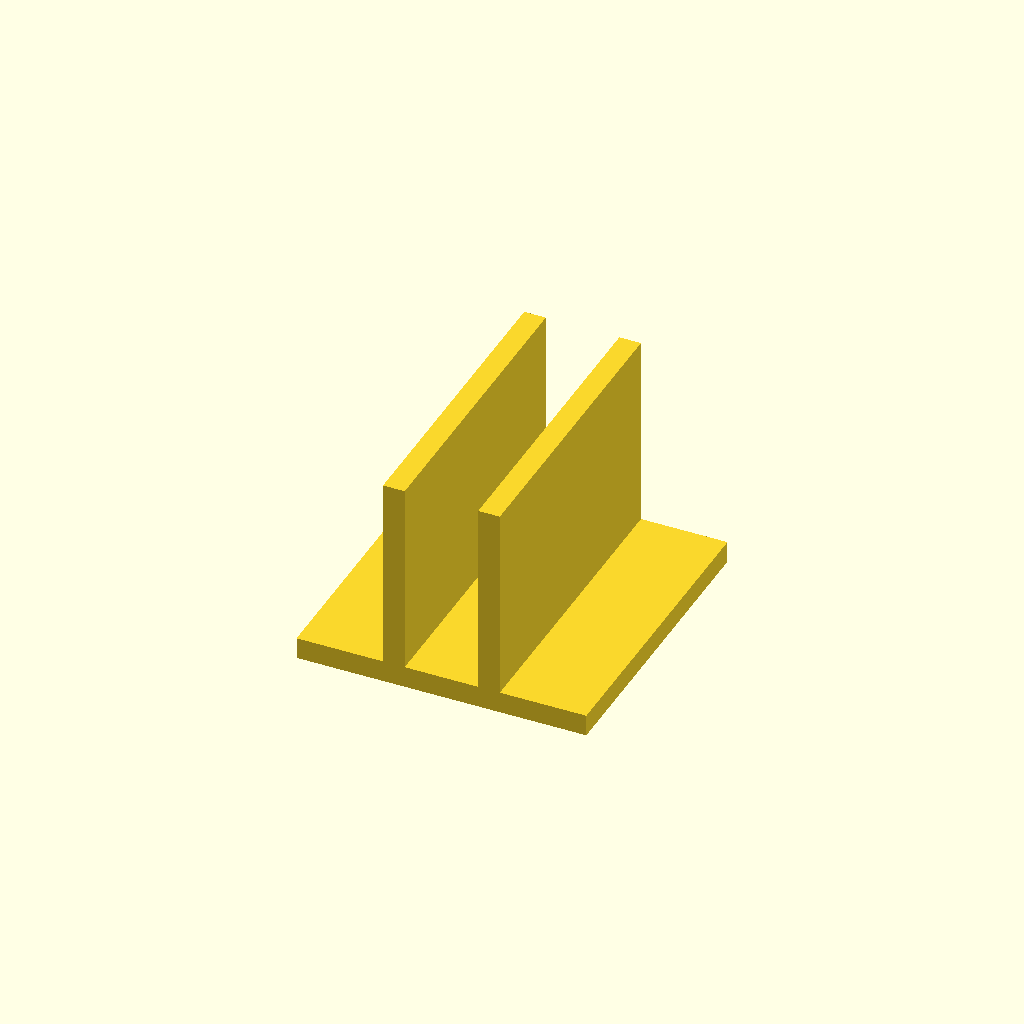
Cell 1: rendered with the file's own defaults.
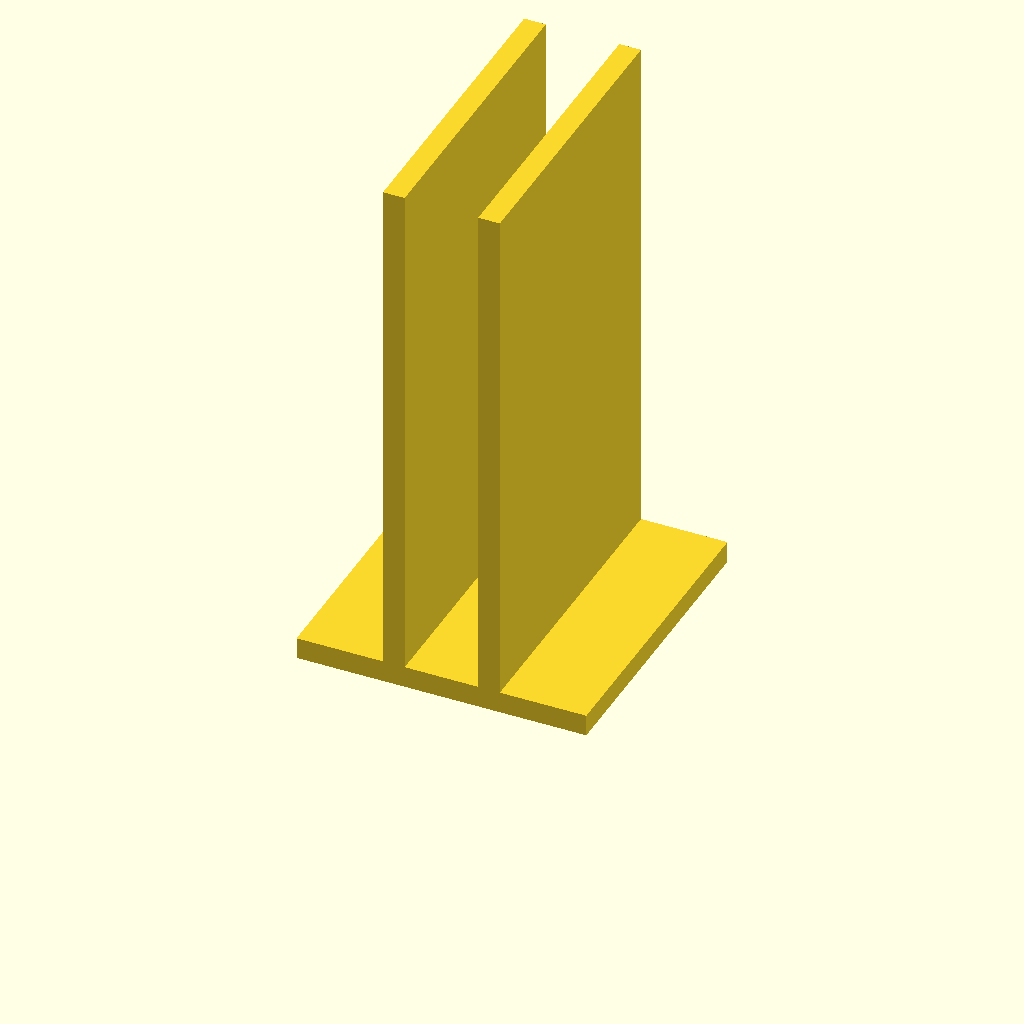
Cell 2: height = 120 (everything else at default).
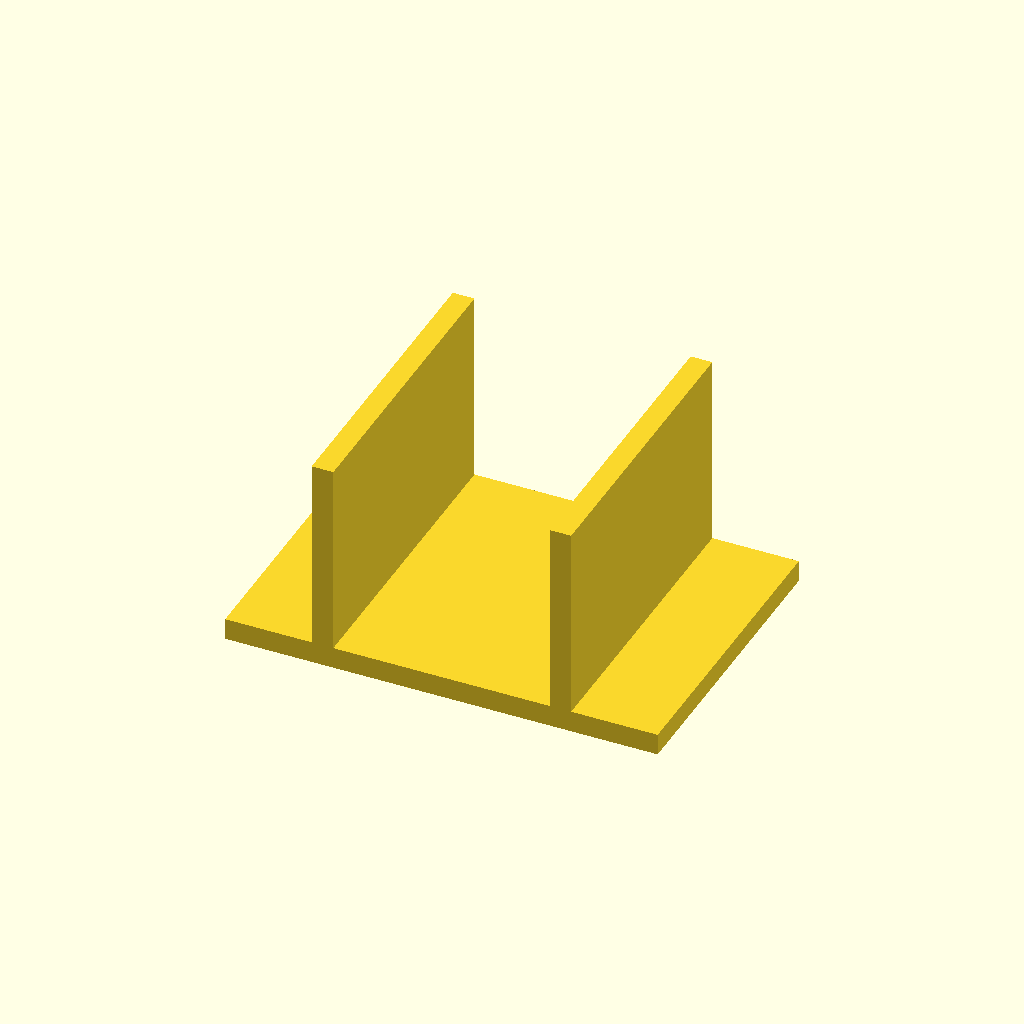
Cell 3: width = 50 (everything else at default).
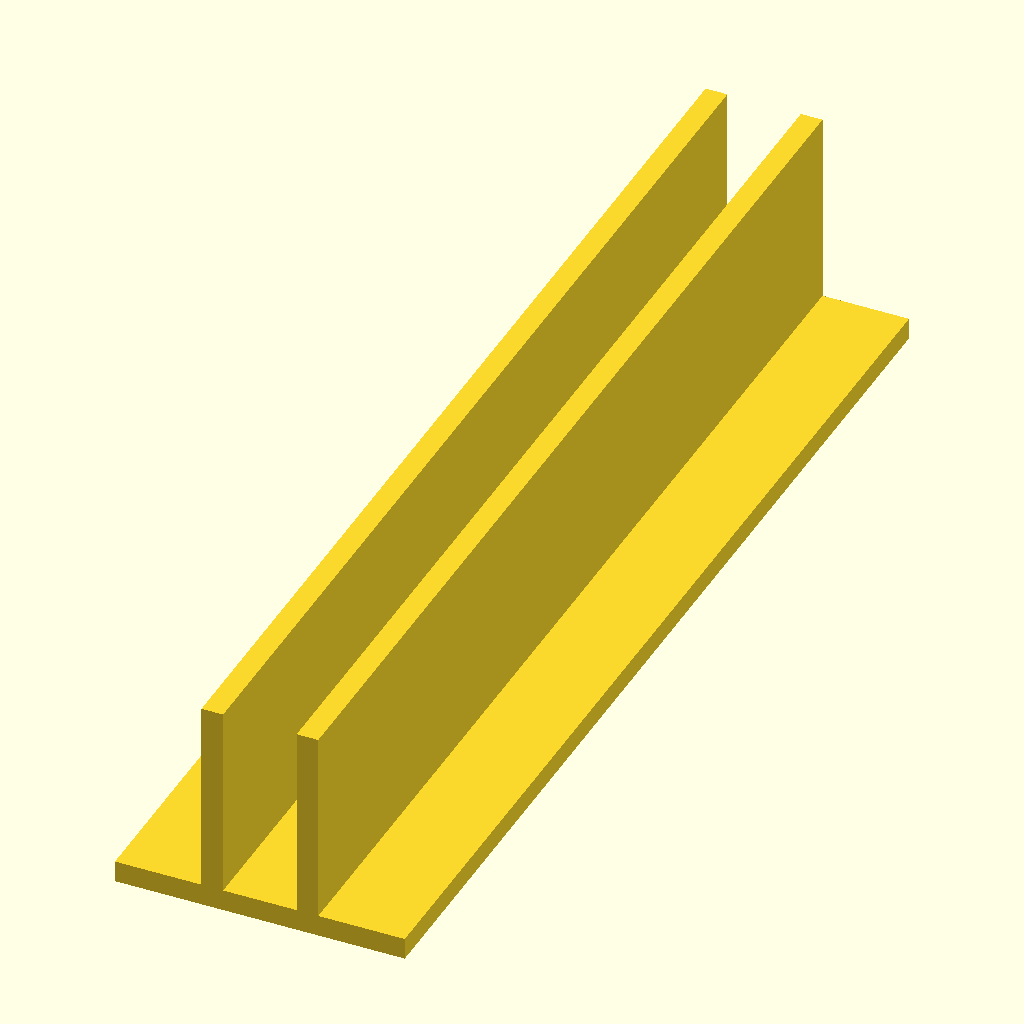
Cell 4: the same model with length = 250.
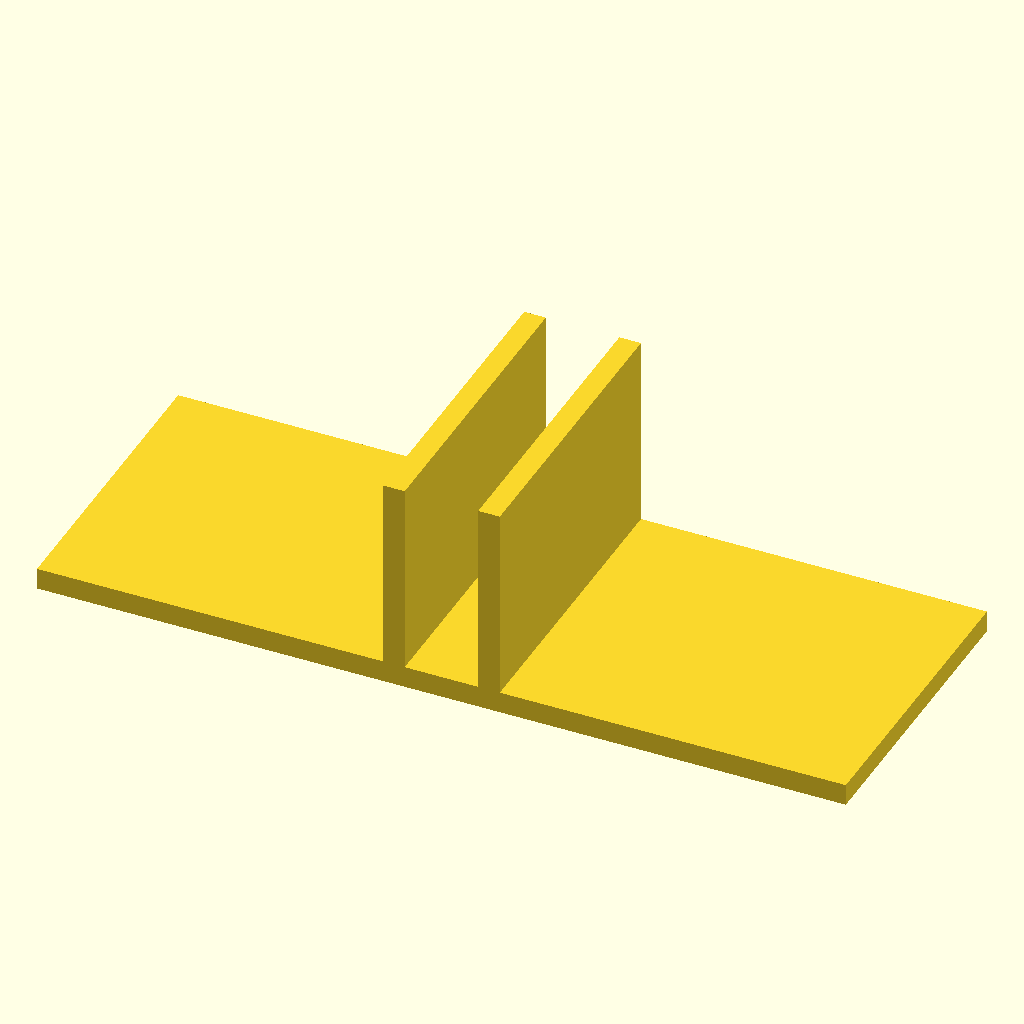
Cell 5: the same model with foot_width = 80.
All cells are drawn from one camera (rotation 55°, 0°, 25°, orthographic, colour scheme Cornfield), so only the parameter changes between them.
Source of the model, laptop_stand/stand.scad:
// Parametric vertical laptop stand, dimensions in mm and angles in degrees.
// Inspired by tacaa: https://www.thingiverse.com/thing:6851927
// This design is licensed CC BY-SA 4.0; see README.md.

/* [Laptop fit] */
// Vertical height covered above the supporting floor (not sloping wing length).
height = 45; // [10:1:120]
// Clear gap: at the floor in apart mode; perpendicular to wings in parallel mode.
// 19 for MBP M4 16" - 22 for Acer A515 - 17 for MBP 2017 16"
width = 17; // [5:0.5:50]
// Stand size along the laptop's bottom edge.
length = 70; // [20:1:250]

/* [Support] */
// Horizontal foot extension beyond the complete wing envelope, on each side.
foot_width = 20; // [0:1:80]
// Apart = symmetric outward flare; parallel = both wings lean together.
wing_mode = "apart"; // [apart, parallel]
// Angle to desk: 90 = upright. Apart: 60-90; parallel: 60-120.
inclination = 90; // [60:1:120]
// Thickness measured perpendicular to each wing.
wing_thickness = 5; // [2:0.5:12]
// Thickness of the flat supporting floor.
base_thickness = 5; // [2:0.5:12]

/* [Hidden] */
assert(height > 0, "height must be positive");
assert(width > 0, "width must be positive");
assert(length > 0, "length must be positive");
assert(foot_width >= 0, "foot_width must be non-negative");
assert(inclination >= 60 && inclination <= 120,
       "inclination must be between 60 and 120 degrees");
assert(wing_mode == "apart" || wing_mode == "parallel", "unknown wing_mode");
assert(wing_mode != "apart" || inclination <= 90,
       "apart mode requires inclination between 60 and 90 degrees");
assert(wing_thickness > 0, "wing_thickness must be positive");
assert(base_thickness > 0, "base_thickness must be positive");

// Apart mode preserves the narrowest (floor) gap; parallel preserves normal gap.
gap_x = wing_mode == "apart" ? width : width / sin(inclination);
wall_x = wing_thickness / sin(inclination);
shift_x = height * cos(inclination) / sin(inclination);
left_shift = wing_mode == "apart" ? -shift_x : shift_x;
right_shift = shift_x;
outer_x = gap_x / 2 + wall_x;
base_left = -outer_x + min(0, left_shift) - foot_width;
base_right = outer_x + max(0, right_shift) + foot_width;

// A single 2D outline avoids coincident seams between the wings and floor.
// Profile coordinates are [across laptop thickness, vertical height].
module stand_profile() {
    polygon([
        [base_left, 0],
        [base_right, 0],
        [base_right, base_thickness],
        [outer_x, base_thickness],
        [outer_x + right_shift, base_thickness + height],
        [gap_x / 2 + right_shift, base_thickness + height],
        [gap_x / 2, base_thickness],
        [-gap_x / 2, base_thickness],
        [-gap_x / 2 + left_shift, base_thickness + height],
        [-outer_x + left_shift, base_thickness + height],
        [-outer_x, base_thickness],
        [base_left, base_thickness]
    ]);
}

// X = across slot, Y = along laptop, Z = up. Flat base sits at Z = 0.
rotate([90, 0, 0])
    linear_extrude(height = length, center = true, convexity = 4)
        stand_profile();
Parameter table extracted from the source (name, type, default, range or options):
height: number, default 45, range 10 to 120, step 1
width: number, default 17, range 5 to 50, step 0.5
length: number, default 70, range 20 to 250, step 1
foot_width: number, default 20, range 0 to 80, step 1
wing_mode: string, default "apart", options "apart", "parallel"
inclination: number, default 90, range 60 to 120, step 1
wing_thickness: number, default 5, range 2 to 12, step 0.5
base_thickness: number, default 5, range 2 to 12, step 0.5
